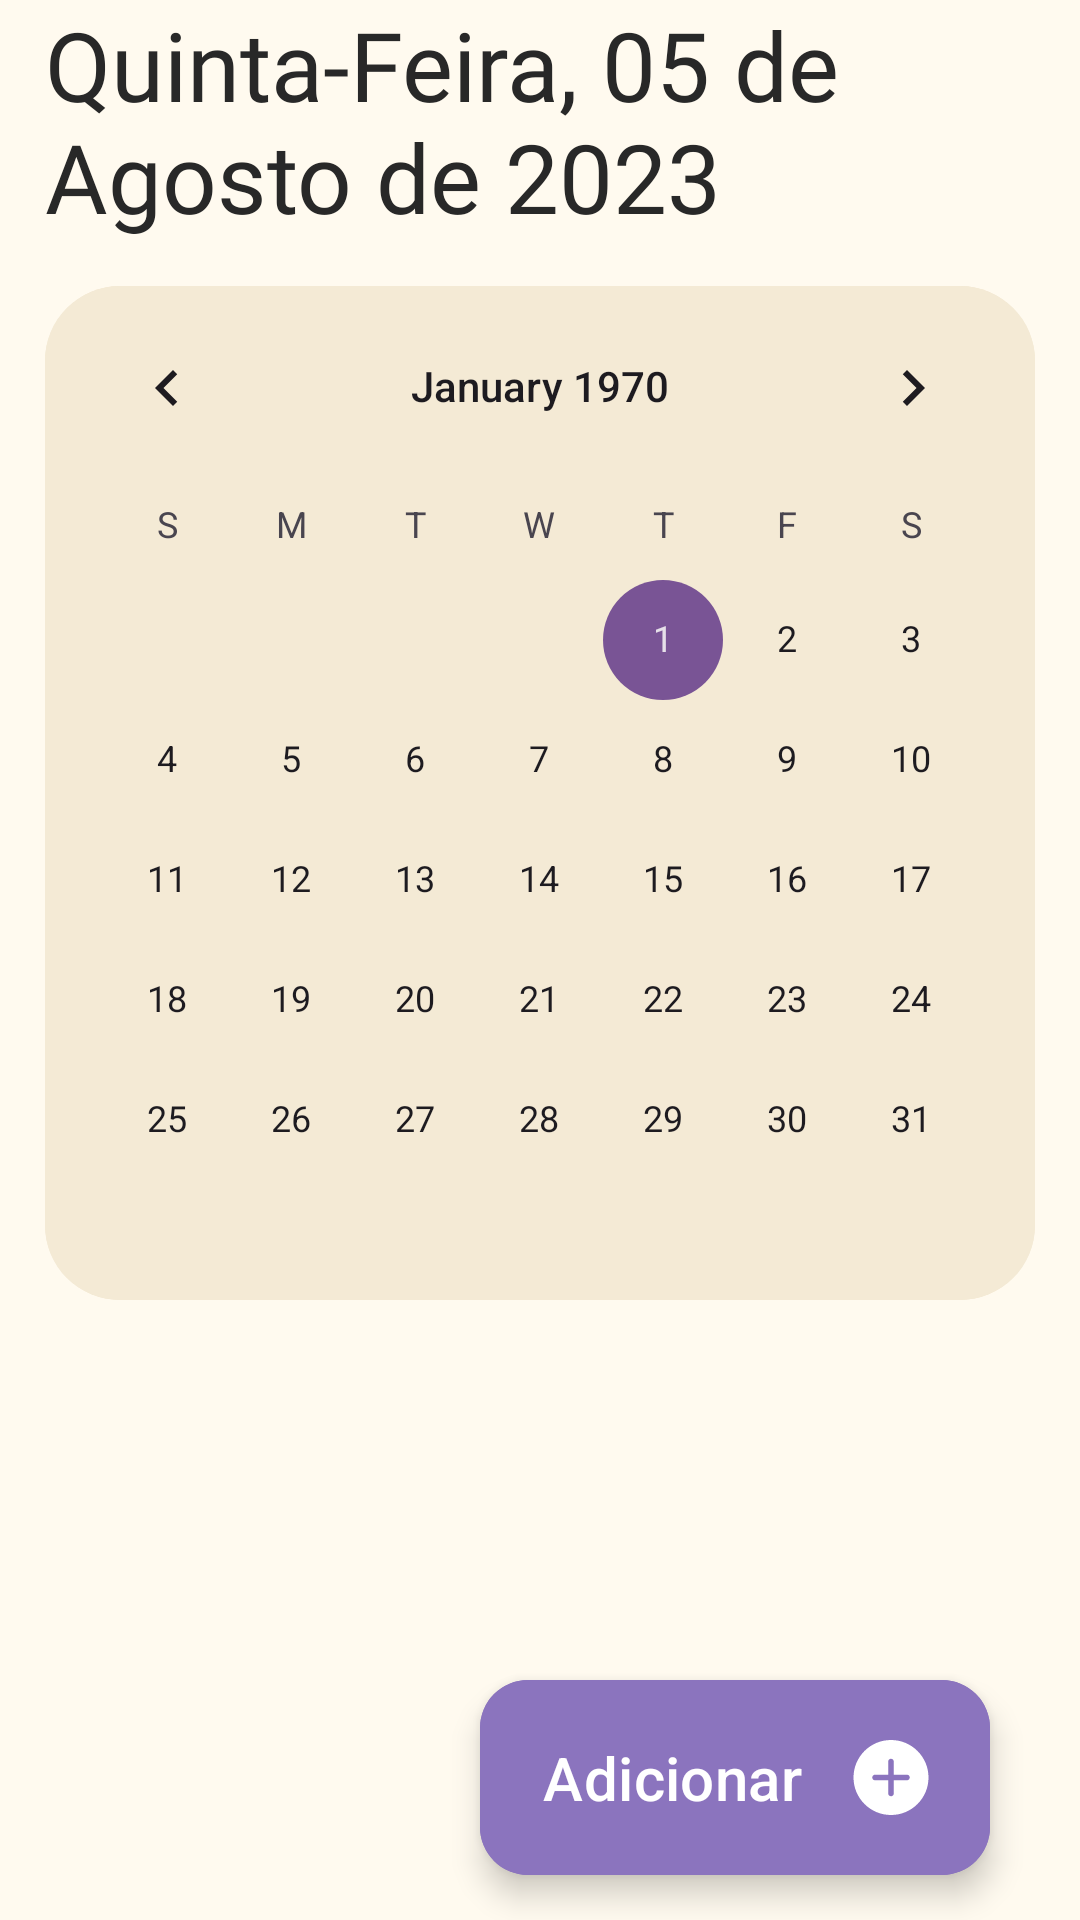

Reconstruct the res/layout file that produces this screen, plus the resources it refers to.
<!-- AndroidManifest.xml: application theme Theme.Vivamente -->
<!-- res/layout/reminders_fragment.xml -->
<?xml version="1.0" encoding="utf-8"?>
<androidx.constraintlayout.widget.ConstraintLayout xmlns:android="http://schemas.android.com/apk/res/android"
    xmlns:app="http://schemas.android.com/apk/res-auto"
    android:layout_width="match_parent"
    android:layout_height="match_parent"
    android:alpha="1"
    android:theme="@style/Base.Theme.Vivamente"
    android:background="@color/vm_background"
    android:paddingHorizontal="15dp"
    >

    <TextView
        android:id="@+id/textView"
        android:layout_width="wrap_content"
        android:layout_height="wrap_content"
        android:fontFamily="@font/roboto_medium_new"
        android:text="@string/quinta_feira_05_de_agosto_de_2023"
        android:textColor="@color/vm_TextIcons_black"
        android:textSize="32sp"
        app:layout_constraintEnd_toEndOf="parent"
        app:layout_constraintStart_toStartOf="parent"
        app:layout_constraintTop_toTopOf="parent" />

    <CalendarView
        android:datePickerMode="calendar"
        android:layout_width="wrap_content"
        android:layout_height="wrap_content"
        android:layout_marginTop="15dp"
        android:background="@drawable/card_shape_home"
        app:layout_constraintEnd_toEndOf="parent"
        app:layout_constraintStart_toStartOf="parent"
        app:layout_constraintTop_toBottomOf="@+id/textView">
    </CalendarView>

    <com.google.android.material.floatingactionbutton.ExtendedFloatingActionButton
        android:id="@+id/add_remedy"
        android:layout_width="170dp"
        android:layout_height="65dp"
        android:layout_margin="15dp"
        android:backgroundTint="@color/button_purple"
        android:drawableEnd="@drawable/add_icon"
        android:text="@string/adicionar"
        android:textColor="@color/white"
        android:textSize="20sp"
        app:layout_constraintBottom_toBottomOf="parent"
        app:layout_constraintEnd_toEndOf="parent" />

</androidx.constraintlayout.widget.ConstraintLayout>
<!-- resources referenced by this layout -->
<resources>
  <color name="button_purple">#8B74BE</color>
  <color name="vm_TextIcons_black">#282828</color>
  <color name="vm_background">#FFFAEF</color>
  <color name="white">#FFFFFFFF</color>
  <!-- drawable add_icon (drawable) -->
  <vector xmlns:android="http://schemas.android.com/apk/res/android"
      android:width="26dp"
      android:height="25dp"
      android:viewportWidth="26"
      android:viewportHeight="25">
    <path
        android:pathData="M13,0C19.903,0 25.5,5.596 25.5,12.5C25.5,19.403 19.903,25 13,25C6.096,25 0.5,19.403 0.5,12.5C0.5,5.596 6.096,0 13,0ZM13,6.25C12.525,6.25 12.133,6.603 12.071,7.06L12.063,7.188V11.563H7.688C7.17,11.563 6.75,11.982 6.75,12.5C6.75,12.975 7.103,13.367 7.56,13.429L7.688,13.438H12.063V17.813C12.063,18.33 12.482,18.75 13,18.75C13.475,18.75 13.867,18.397 13.929,17.94L13.938,17.813V13.438H18.313C18.83,13.438 19.25,13.018 19.25,12.5C19.25,12.025 18.897,11.633 18.44,11.571L18.313,11.563H13.938V7.188C13.938,6.67 13.518,6.25 13,6.25Z"
        android:fillColor="#ffffff"/>
  </vector>
  <!-- drawable card_shape_home (drawable) -->
  <?xml version="1.0" encoding="utf-8"?>
  <shape xmlns:android="http://schemas.android.com/apk/res/android">
      <corners android:radius="25dp"/>
      <solid android:color="@color/vm_card_elevation"/>
  </shape>
  <string name="adicionar">Adicionar</string>
  <string name="quinta_feira_05_de_agosto_de_2023">Quinta-Feira, 05 de Agosto de 2023</string>
  <style name="Base.Theme.Vivamente" parent="@style/Theme.Material3.Light.NoActionBar">
          
          <item name="android:statusBarColor">@color/vm_background</item>
          <item name="android:navigationBarColor">@color/vm_background</item>
          <item name="android:windowLightStatusBar">true</item>
          <item name="android:windowLightNavigationBar" tools:targetApi="o_mr1">true</item>
          <item name="android:colorControlActivated">@color/vm_cards_purple</item>
          <item name="android:textSize">15sp</item>
      </style>
  <style name="Theme.Vivamente" parent="Base.Theme.Vivamente" />
  <color name="vm_card_elevation">#F4EAD5</color>
  <color name="vm_cards_purple">#795495</color>
</resources>
